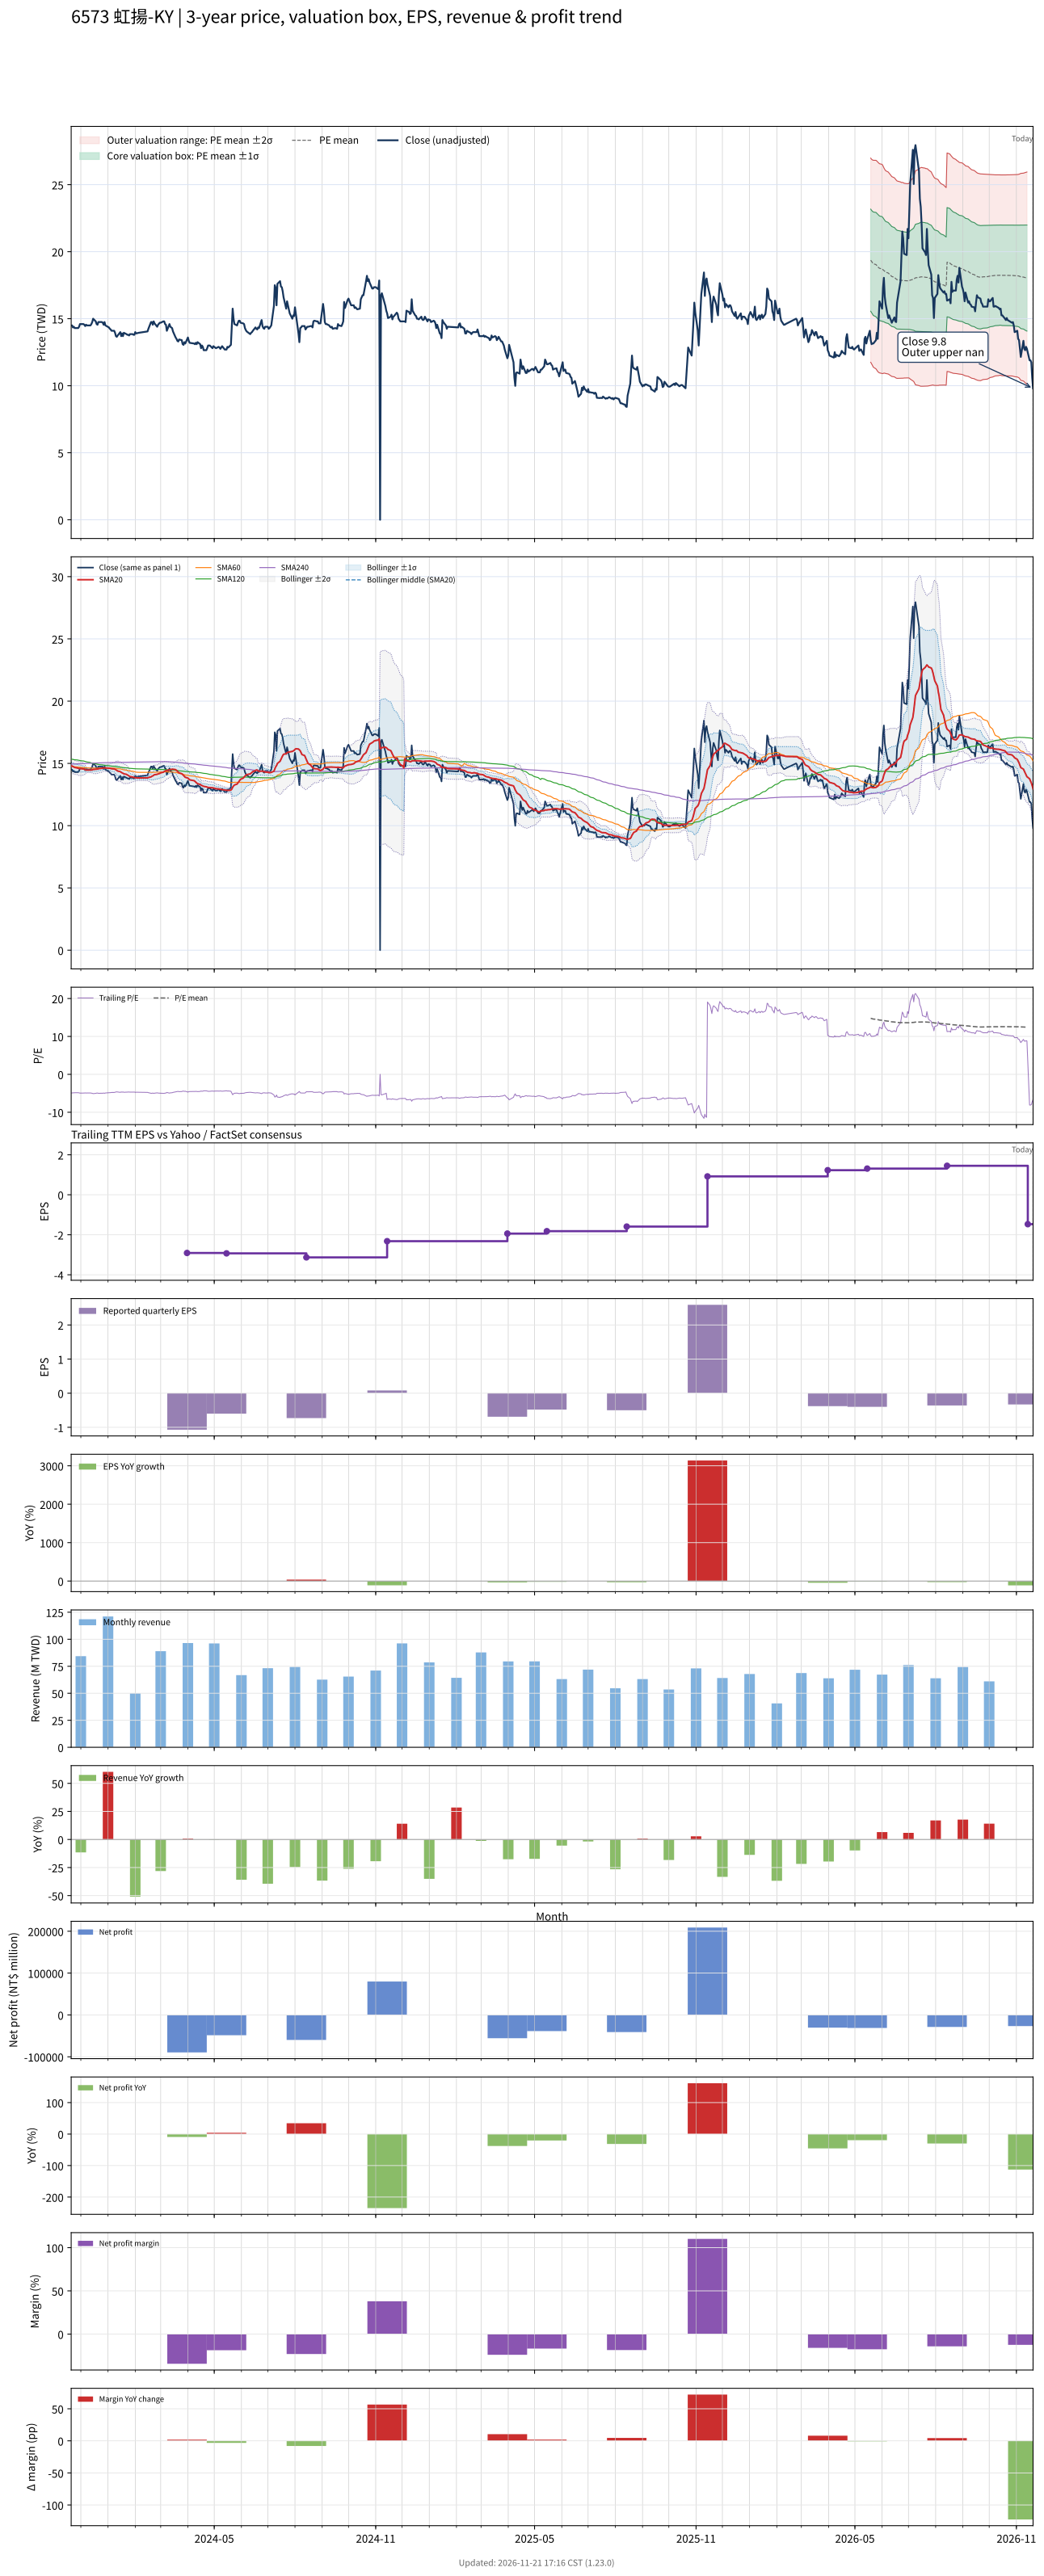

Values plotted in this chart, from the file beside it:
# chart-version: skill-stock-dynamic-val…
date, close, available_date, period_end, eps, ttm_eps, pe, pe_mean, pe_std, price_m2, price_m1, price_mean, price_p1, price_p2, forward_eps, forward_pe, forward_pe_mean, forward_pe_std, forward_price_m2, forward_price_m1, forward_price_mean, forward_price_p1, forward_price_p2, sma20
2023-11-20, 14.5, 2023-11-14, 2023-09-30, -0.73, -2.95, -4.915, , , , , , , , , , , , , , , , , 14.81
2023-11-21, 14.5, 2023-11-14, 2023-09-30, -0.73, -2.95, -4.915, , , , , , , , , , , , , , , , , 14.79
2023-11-22, 14.35, 2023-11-14, 2023-09-30, -0.73, -2.95, -4.864, , , , , , , , , , , , , , , , , 14.75
2023-11-23, 14.4, 2023-11-14, 2023-09-30, -0.73, -2.95, -4.881, , , , , , , , , , , , , , , , , 14.72
2023-11-24, 14.3, 2023-11-14, 2023-09-30, -0.73, -2.95, -4.847, , , , , , , , , , , , , , , , , 14.67
2023-11-27, 14.3, 2023-11-14, 2023-09-30, -0.73, -2.95, -4.847, , , , , , , , , , , , , , , , , 14.63
2023-11-28, 14.3, 2023-11-14, 2023-09-30, -0.73, -2.95, -4.847, , , , , , , , , , , , , , , , , 14.61
2023-11-29, 14.4, 2023-11-14, 2023-09-30, -0.73, -2.95, -4.881, , , , , , , , , , , , , , , , , 14.59
2023-11-30, 14.6, 2023-11-14, 2023-09-30, -0.73, -2.95, -4.949, , , , , , , , , , , , , , , , , 14.59
2023-12-01, 14.6, 2023-11-14, 2023-09-30, -0.73, -2.95, -4.949, , , , , , , , , , , , , , , , , 14.58
2023-12-04, 14.6, 2023-11-14, 2023-09-30, -0.73, -2.95, -4.949, , , , , , , , , , , , , , , , , 14.55
2023-12-05, 14.55, 2023-11-14, 2023-09-30, -0.73, -2.95, -4.932, , , , , , , , , , , , , , , , , 14.53
2023-12-06, 14.45, 2023-11-14, 2023-09-30, -0.73, -2.95, -4.898, , , , , , , , , , , , , , , , , 14.5
2023-12-07, 14.55, 2023-11-14, 2023-09-30, -0.73, -2.95, -4.932, , , , , , , , , , , , , , , , , 14.47
2023-12-08, 14.5, 2023-11-14, 2023-09-30, -0.73, -2.95, -4.915, , , , , , , , , , , , , , , , , 14.46
2023-12-11, 14.5, 2023-11-14, 2023-09-30, -0.73, -2.95, -4.915, , , , , , , , , , , , , , , , , 14.46
2023-12-12, 14.5, 2023-11-14, 2023-09-30, -0.73, -2.95, -4.915, , , , , , , , , , , , , , , , , 14.46
2023-12-13, 14.6, 2023-11-14, 2023-09-30, -0.73, -2.95, -4.949, , , , , , , , , , , , , , , , , 14.47
2023-12-14, 14.75, 2023-11-14, 2023-09-30, -0.73, -2.95, -5, , , , , , , , , , , , , , , , , 14.48
2023-12-15, 15, 2023-11-14, 2023-09-30, -0.73, -2.95, -5.085, , , , , , , , , , , , , , , , , 14.51
2023-12-18, 14.8, 2023-11-14, 2023-09-30, -0.73, -2.95, -5.017, , , , , , , , , , , , , , , , , 14.53
2023-12-19, 14.6, 2023-11-14, 2023-09-30, -0.73, -2.95, -4.949, , , , , , , , , , , , , , , , , 14.53
2023-12-20, 14.55, 2023-11-14, 2023-09-30, -0.73, -2.95, -4.932, , , , , , , , , , , , , , , , , 14.54
2023-12-21, 14.75, 2023-11-14, 2023-09-30, -0.73, -2.95, -5, , , , , , , , , , , , , , , , , 14.56
2023-12-22, 14.75, 2023-11-14, 2023-09-30, -0.73, -2.95, -5, , , , , , , , , , , , , , , , , 14.58
2023-12-25, 14.75, 2023-11-14, 2023-09-30, -0.73, -2.95, -5, , , , , , , , , , , , , , , , , 14.61
2023-12-26, 14.7, 2023-11-14, 2023-09-30, -0.73, -2.95, -4.983, , , , , , , , , , , , , , , , , 14.62
2023-12-27, 14.55, 2023-11-14, 2023-09-30, -0.73, -2.95, -4.932, , , , , , , , , , , , , , , , , 14.63
2023-12-28, 14.75, 2023-11-14, 2023-09-30, -0.73, -2.95, -5, , , , , , , , , , , , , , , , , 14.64
2023-12-29, 14.5, 2023-11-14, 2023-09-30, -0.73, -2.95, -4.915, , , , , , , , , , , , , , , , , 14.63
2024-01-02, 14.35, 2023-11-14, 2023-09-30, -0.73, -2.95, -4.864, , , , , , , , , , , , , , , , , 14.62
2024-01-03, 14.25, 2023-11-14, 2023-09-30, -0.73, -2.95, -4.831, , , , , , , , , , , , , , , , , 14.61
2024-01-04, 14.2, 2023-11-14, 2023-09-30, -0.73, -2.95, -4.814, , , , , , , , , , , , , , , , , 14.6
2024-01-05, 14.1, 2023-11-14, 2023-09-30, -0.73, -2.95, -4.78, , , , , , , , , , , , , , , , , 14.57
2024-01-08, 14.1, 2023-11-14, 2023-09-30, -0.73, -2.95, -4.78, , , , , , , , , , , , , , , , , 14.55
2024-01-09, 13.95, 2023-11-14, 2023-09-30, -0.73, -2.95, -4.729, , , , , , , , , , , , , , , , , 14.53
2024-01-10, 13.7, 2023-11-14, 2023-09-30, -0.73, -2.95, -4.644, , , , , , , , , , , , , , , , , 14.48
2024-01-11, 13.65, 2023-11-14, 2023-09-30, -0.73, -2.95, -4.627, , , , , , , , , , , , , , , , , 14.44
2024-01-12, 13.75, 2023-11-14, 2023-09-30, -0.73, -2.95, -4.661, , , , , , , , , , , , , , , , , 14.39
2024-01-15, 14, 2023-11-14, 2023-09-30, -0.73, -2.95, -4.746, , , , , , , , , , , , , , , , , 14.34
2024-01-16, 13.7, 2023-11-14, 2023-09-30, -0.73, -2.95, -4.644, , , , , , , , , , , , , , , , , 14.28
2024-01-17, 13.9, 2023-11-14, 2023-09-30, -0.73, -2.95, -4.712, , , , , , , , , , , , , , , , , 14.25
2024-01-18, 13.7, 2023-11-14, 2023-09-30, -0.73, -2.95, -4.644, , , , , , , , , , , , , , , , , 14.21
2024-01-19, 13.95, 2023-11-14, 2023-09-30, -0.73, -2.95, -4.729, , , , , , , , , , , , , , , , , 14.16
2024-01-22, 13.85, 2023-11-14, 2023-09-30, -0.73, -2.95, -4.695, , , , , , , , , , , , , , , , , 14.12
2024-01-23, 13.8, 2023-11-14, 2023-09-30, -0.73, -2.95, -4.678, , , , , , , , , , , , , , , , , 14.07
2024-01-24, 13.8, 2023-11-14, 2023-09-30, -0.73, -2.95, -4.678, , , , , , , , , , , , , , , , , 14.03
2024-01-25, 13.75, 2023-11-14, 2023-09-30, -0.73, -2.95, -4.661, , , , , , , , , , , , , , , , , 13.99
2024-01-26, 13.85, 2023-11-14, 2023-09-30, -0.73, -2.95, -4.695, , , , , , , , , , , , , , , , , 13.94
2024-01-29, 13.85, 2023-11-14, 2023-09-30, -0.73, -2.95, -4.695, , , , , , , , , , , , , , , , , 13.91
2024-01-30, 13.8, 2023-11-14, 2023-09-30, -0.73, -2.95, -4.678, , , , , , , , , , , , , , , , , 13.88
2024-01-31, 13.8, 2023-11-14, 2023-09-30, -0.73, -2.95, -4.678, , , , , , , , , , , , , , , , , 13.86
2024-02-01, 14, 2023-11-14, 2023-09-30, -0.73, -2.95, -4.746, , , , , , , , , , , , , , , , , 13.85
2024-02-02, 13.9, 2023-11-14, 2023-09-30, -0.73, -2.95, -4.712, , , , , , , , , , , , , , , , , 13.84
2024-02-05, 13.95, 2023-11-14, 2023-09-30, -0.73, -2.95, -4.729, , , , , , , , , , , , , , , , , 13.83
2024-02-15, 14.05, 2023-11-14, 2023-09-30, -0.73, -2.95, -4.763, , , , , , , , , , , , , , , , , 13.84
2024-02-16, 14.25, 2023-11-14, 2023-09-30, -0.73, -2.95, -4.831, , , , , , , , , , , , , , , , , 13.87
2024-02-19, 14.75, 2023-11-14, 2023-09-30, -0.73, -2.95, -5, , , , , , , , , , , , , , , , , 13.92
2024-02-20, 14.75, 2023-11-14, 2023-09-30, -0.73, -2.95, -5, , , , , , , , , , , , , , , , , 13.97
... 669 more rows
